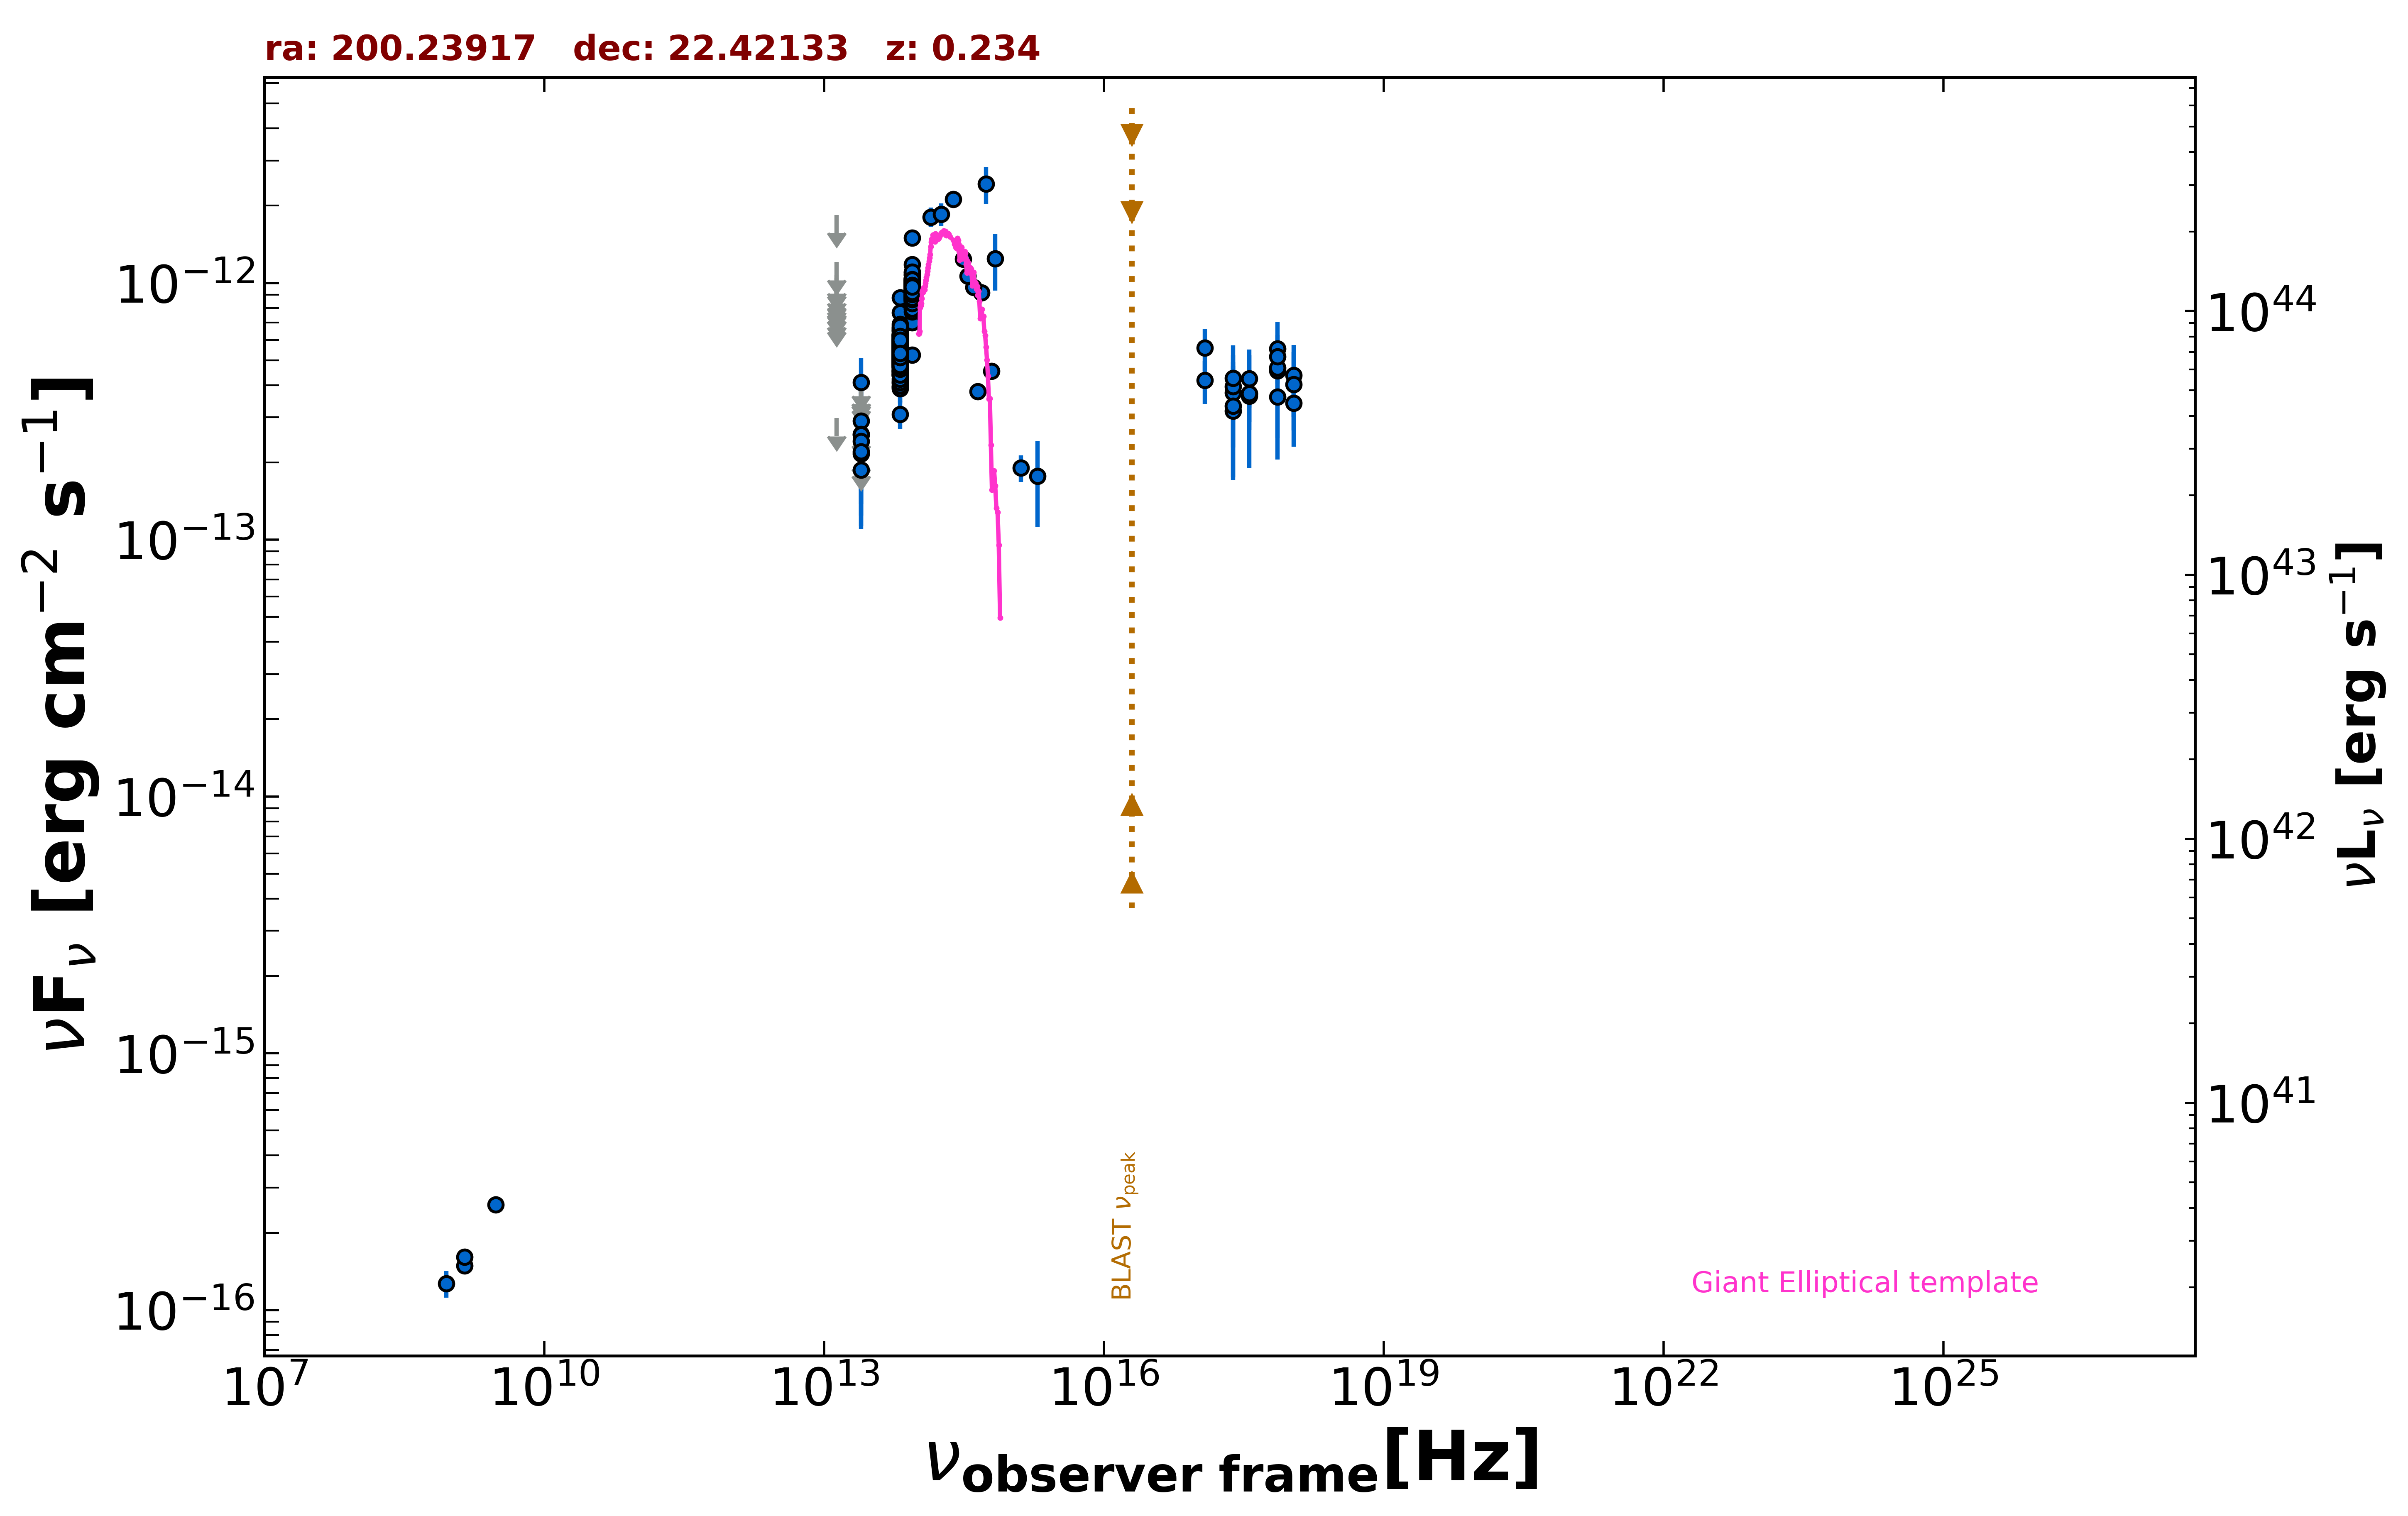

Values plotted in this chart, from the file beside it:
freq., flux, err_flux, MJD_start, MJD_end, flag, catalog, reference
1.400e+09, 1.490e-16, 1.900e-18, 55000, 55000, , FIRST, White et al. 1997  ApJ  475 479
1.400e+09, 1.610e-16, 7.000e-18, 55000, 55000, , NVSS, Condon et al. 1998  AJ  115  1693
8.870e+08, 1.268e-16, 1.505e-17, 55000, 55000, , RACS, Hale et al. 2021  PASA  38  e058
3.000e+09, 2.574e-16, 7.700e-18, 55000, 55000, , VLASSQL, Gordon et al. 2021  ApJS  255  30
2.418e+17, 3.731e-13, 1.985e-13, 55000, 55000, , XMMSL2, Saxton et al. 2008  A&A  480  611
7.253e+17, 4.559e-13, 2.505e-13, 55000, 55000, , XMMSL2, Saxton et al. 2008  A&A  480  611
2.418e+17, 3.175e-13, 8.885e-14, 55000, 55000, , RASS, Boller et al. 2016  A&A  103  1
2.418e+17, 3.947e-13, 8.180e-14, 53927, 57256, , 1OUSX, Giommi et al. in preparation
1.209e+17, 4.183e-13, 8.000e-14, 53927, 57256, , 1OUSX, Giommi et al. in preparation
3.627e+17, 3.711e-13, 8.350e-14, 53927, 57256, , 1OUSX, Giommi et al. in preparation
7.253e+17, 4.674e-13, 6.230e-14, 53927, 57256, , 1OUSX, Giommi et al. in preparation
1.088e+18, 3.400e-13, 1.100e-13, 53927, 57256, , 1OUSX, Giommi et al. in preparation
7.253e+17, 5.555e-13, 7.235e-14, 55000, 55000, , 2SXPS, Evans et al. 2020  ApJS  247  54
1.209e+17, 5.580e-13, 1.021e-13, 55000, 55000, , 2SXPS, Evans et al. 2020  ApJS  247  54
3.627e+17, 4.246e-13, 9.790e-14, 55000, 55000, , 2SXPS, Evans et al. 2020  ApJS  247  54
1.088e+18, 4.372e-13, 1.366e-13, 55000, 55000, , 2SXPS, Evans et al. 2020  ApJS  247  54
1.389e+14, 1.808e-12, 1.570e-13, 55000, 55000, , 2MASS, Skrutskie et al. 2006  AJ  131  1163
1.804e+14, 1.850e-12, 1.895e-13, 55000, 55000, , 2MASS, Skrutskie et al. 2006  AJ  131  1163
2.427e+14, 2.117e-12, 1.465e-13, 55000, 55000, , 2MASS, Skrutskie et al. 2006  AJ  131  1163
8.817e+13, 7.021e-13, 3.250e-15, 55000, 55000, , UNWISE, Schlafly et al. 2019  ApJS  240  30
6.517e+13, 3.944e-13, 4.050e-15, 55000, 55000, , UNWISE, Schlafly et al. 2019  ApJS  240  30
8.817e+13, 9.437e-13, 2.260e-14, 55000, 55000, , WISE, Wright et al. 2010  AJ  140  1868
6.517e+13, 5.509e-13, 1.520e-14, 55000, 55000, , WISE, Wright et al. 2010  AJ  140  1868
2.498e+13, 1.869e-13, 3.150e-14, 55000, 55000, , WISE, Wright et al. 2010  AJ  140  1868
1.363e+13, 2.975e-13, 0.000e+00, 55000, 55000, UL, WISE, Wright et al. 2010  AJ  140  1868
8.817e+13, 8.759e-13, 3.470e-14, 56836, 56836, , NEOWISE, Mainzer et al. 2014  ApJ  792  30
6.517e+13, 5.113e-13, 3.680e-14, 56836, 56836, , NEOWISE, Mainzer et al. 2014  ApJ  792  30
8.817e+13, 9.657e-13, 5.495e-14, 56836, 56836, , NEOWISE, Mainzer et al. 2014  ApJ  792  30
6.517e+13, 5.946e-13, 4.275e-14, 56836, 56836, , NEOWISE, Mainzer et al. 2014  ApJ  792  30
8.817e+13, 9.325e-13, 3.520e-14, 56835, 56835, , NEOWISE, Mainzer et al. 2014  ApJ  792  30
6.517e+13, 5.710e-13, 3.950e-14, 56835, 56835, , NEOWISE, Mainzer et al. 2014  ApJ  792  30
8.817e+13, 1.041e-12, 4.150e-14, 56836, 56836, , NEOWISE, Mainzer et al. 2014  ApJ  792  30
6.517e+13, 5.726e-13, 4.965e-14, 56836, 56836, , NEOWISE, Mainzer et al. 2014  ApJ  792  30
8.817e+13, 9.360e-13, 3.535e-14, 56836, 56836, , NEOWISE, Mainzer et al. 2014  ApJ  792  30
6.517e+13, 5.184e-13, 7.765e-14, 56836, 56836, , NEOWISE, Mainzer et al. 2014  ApJ  792  30
8.817e+13, 9.490e-13, 3.585e-14, 56836, 56836, , NEOWISE, Mainzer et al. 2014  ApJ  792  30
6.517e+13, 5.854e-13, 4.695e-14, 56836, 56836, , NEOWISE, Mainzer et al. 2014  ApJ  792  30
8.817e+13, 9.155e-13, 3.540e-14, 56836, 56836, , NEOWISE, Mainzer et al. 2014  ApJ  792  30
6.517e+13, 5.616e-13, 4.090e-14, 56836, 56836, , NEOWISE, Mainzer et al. 2014  ApJ  792  30
8.817e+13, 9.403e-13, 3.900e-14, 56835, 56835, , NEOWISE, Mainzer et al. 2014  ApJ  792  30
6.517e+13, 7.660e-13, 4.590e-14, 56835, 56835, , NEOWISE, Mainzer et al. 2014  ApJ  792  30
8.817e+13, 1.022e-12, 5.105e-14, 56836, 56836, , NEOWISE, Mainzer et al. 2014  ApJ  792  30
6.517e+13, 5.524e-13, 3.715e-14, 56836, 56836, , NEOWISE, Mainzer et al. 2014  ApJ  792  30
8.817e+13, 9.377e-13, 4.840e-14, 56836, 56836, , NEOWISE, Mainzer et al. 2014  ApJ  792  30
6.517e+13, 4.878e-13, 6.305e-14, 56836, 56836, , NEOWISE, Mainzer et al. 2014  ApJ  792  30
8.817e+13, 1.007e-12, 3.595e-14, 56836, 56836, , NEOWISE, Mainzer et al. 2014  ApJ  792  30
6.517e+13, 5.963e-13, 4.950e-14, 56836, 56836, , NEOWISE, Mainzer et al. 2014  ApJ  792  30
8.817e+13, 9.783e-13, 3.795e-14, 56835, 56835, , NEOWISE, Mainzer et al. 2014  ApJ  792  30
6.517e+13, 5.673e-13, 4.865e-14, 56835, 56835, , NEOWISE, Mainzer et al. 2014  ApJ  792  30
8.817e+13, 1.003e-12, 4.140e-14, 56836, 56836, , NEOWISE, Mainzer et al. 2014  ApJ  792  30
6.517e+13, 5.117e-13, 4.295e-14, 56836, 56836, , NEOWISE, Mainzer et al. 2014  ApJ  792  30
8.817e+13, 1.010e-12, 5.225e-14, 56836, 56836, , NEOWISE, Mainzer et al. 2014  ApJ  792  30
6.517e+13, 4.807e-13, 4.430e-14, 56836, 56836, , NEOWISE, Mainzer et al. 2014  ApJ  792  30
8.817e+13, 1.003e-12, 3.860e-14, 56836, 56836, , NEOWISE, Mainzer et al. 2014  ApJ  792  30
6.517e+13, 5.870e-13, 6.610e-14, 56836, 56836, , NEOWISE, Mainzer et al. 2014  ApJ  792  30
8.817e+13, 9.783e-13, 3.515e-14, 56836, 56836, , NEOWISE, Mainzer et al. 2014  ApJ  792  30
6.517e+13, 5.075e-13, 5.195e-14, 56836, 56836, , NEOWISE, Mainzer et al. 2014  ApJ  792  30
8.817e+13, 9.411e-13, 3.470e-14, 57386, 57386, , NEOWISE, Mainzer et al. 2014  ApJ  792  30
6.517e+13, 5.679e-13, 5.080e-14, 57386, 57386, , NEOWISE, Mainzer et al. 2014  ApJ  792  30
8.817e+13, 8.963e-13, 3.385e-14, 57386, 57386, , NEOWISE, Mainzer et al. 2014  ApJ  792  30
... 578 more rows
